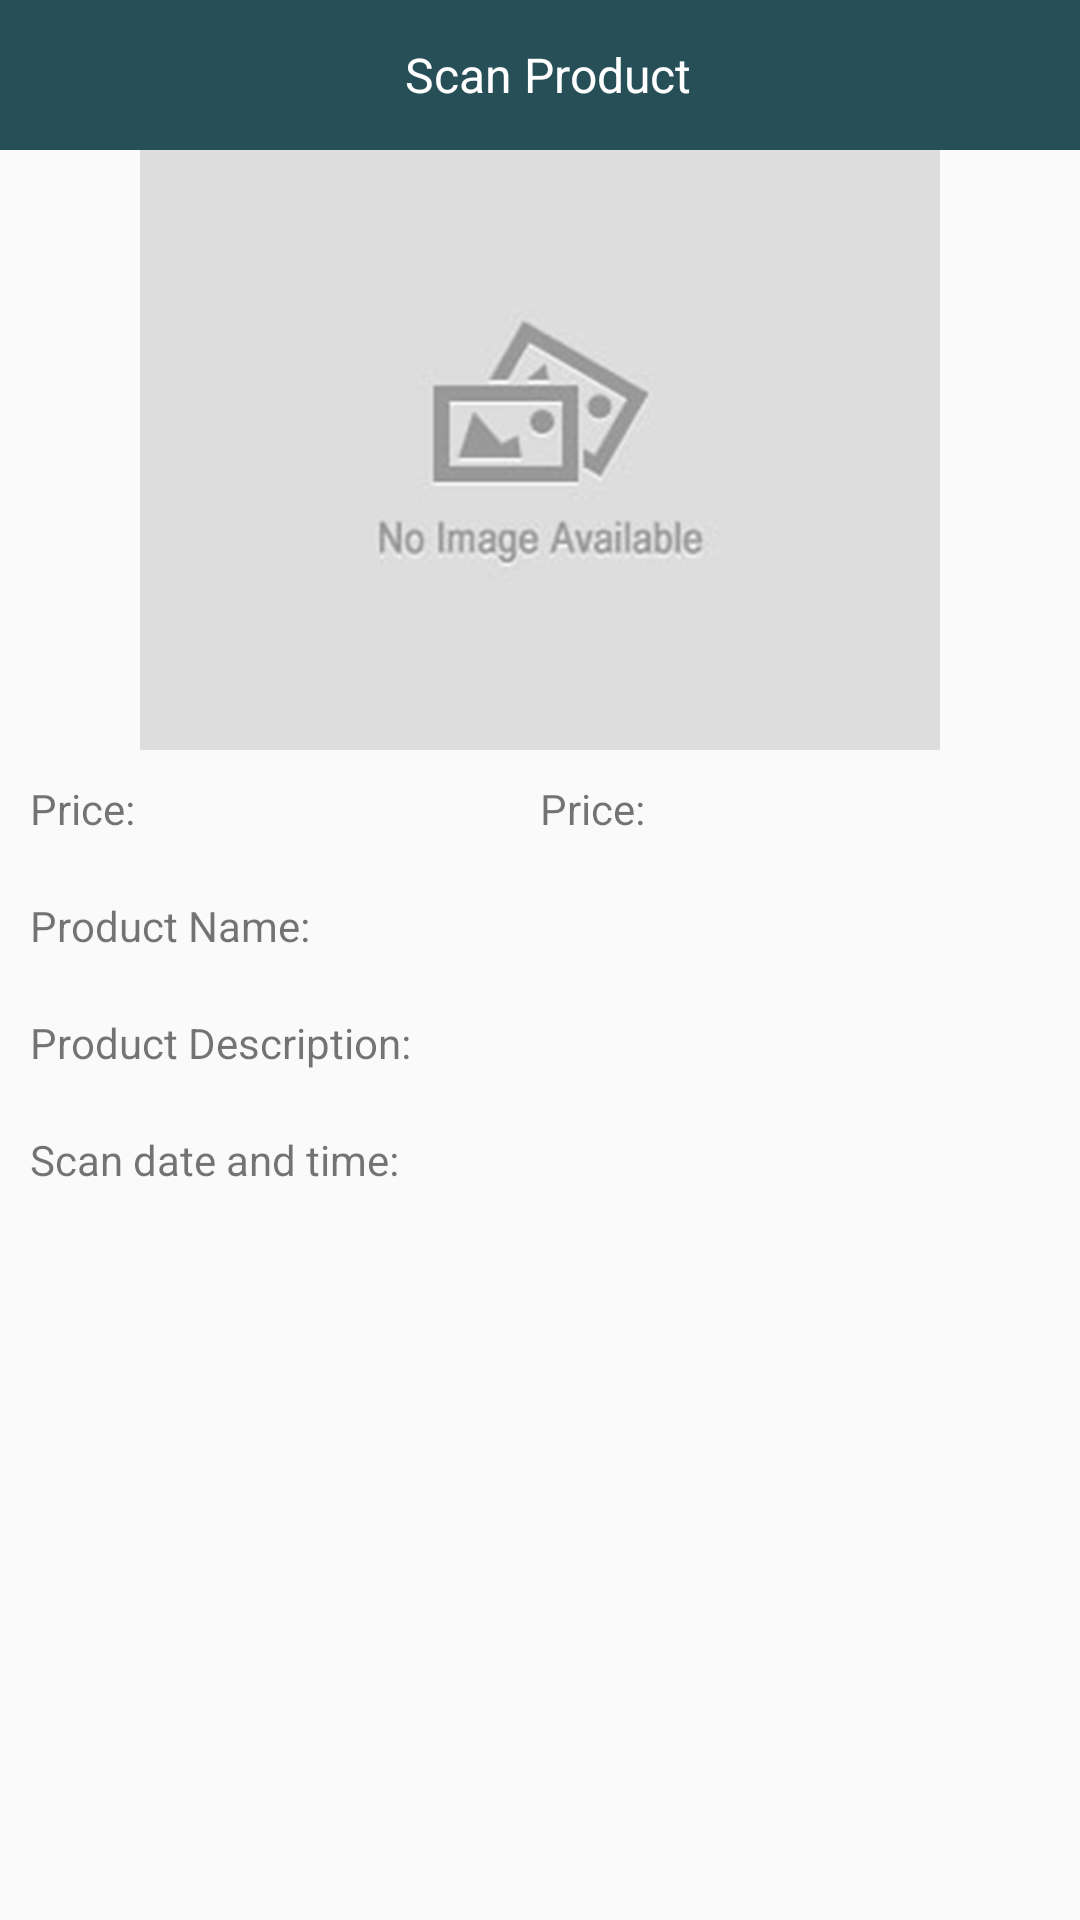

Write the Android layout XML for this screen, with the resource values it uses.
<!-- AndroidManifest.xml: application theme AppTheme -->
<!-- res/layout/activity_product_detail.xml -->
<?xml version="1.0" encoding="utf-8"?>
<LinearLayout xmlns:android="http://schemas.android.com/apk/res/android"
    xmlns:tools="http://schemas.android.com/tools"
    android:layout_width="match_parent"
    android:layout_height="match_parent"
    android:orientation="vertical"
    tools:context="com.warehouse.warehousegroup.view.ProductDetail">

    <include
        layout="@layout/app_bar_layout"
        android:layout_width="match_parent"
        android:layout_height="wrap_content" />

    <ScrollView
        android:layout_width="match_parent"
        android:layout_height="match_parent">

        <LinearLayout
            android:layout_width="match_parent"
            android:layout_height="match_parent"
            android:orientation="vertical">

            <ImageView
                android:id="@+id/ivProductImage"
                android:layout_width="match_parent"
                android:layout_height="200sp"
                android:src="@drawable/no_image" />

            <LinearLayout
                android:layout_width="match_parent"
                android:layout_height="wrap_content"
                android:orientation="horizontal"
                android:padding="10dp"
                android:weightSum="2">

                <TextView
                    android:layout_width="0dp"
                    android:layout_height="wrap_content"
                    android:layout_weight="1"
                    android:text="@string/price"
                    android:textSize="14sp" />

                <TextView
                    android:id="@+id/tvPrice"
                    android:layout_width="0dp"
                    android:layout_height="wrap_content"
                    android:layout_weight="1"
                    android:text="@string/price"
                    android:textSize="14sp" />

            </LinearLayout>


            <LinearLayout
                android:layout_width="match_parent"
                android:layout_height="wrap_content"
                android:orientation="horizontal"
                android:padding="10dp"
                android:weightSum="2">

                <TextView
                    android:layout_width="0dp"
                    android:layout_height="wrap_content"
                    android:layout_weight="1"
                    android:text="@string/product_name"
                    android:textSize="14sp" />

                <TextView
                    android:id="@+id/tvProductName"
                    android:layout_width="0dp"
                    android:layout_height="wrap_content"
                    android:layout_weight="1"
                    android:textSize="14sp"
                    tools:text="@string/price" />

            </LinearLayout>

            <LinearLayout
                android:layout_width="match_parent"
                android:layout_height="wrap_content"
                android:orientation="horizontal"
                android:padding="10dp"
                android:weightSum="2">

                <TextView
                    android:layout_width="0dp"
                    android:layout_height="wrap_content"
                    android:layout_weight="1"
                    android:text="@string/product_description"
                    android:textSize="14sp" />

                <TextView
                    android:id="@+id/tvProductDescription"
                    android:layout_width="0dp"
                    android:layout_height="wrap_content"
                    android:layout_weight="1 "
                    android:textSize="14sp"
                    tools:text="@string/price" />

            </LinearLayout>

            <LinearLayout
                android:layout_width="match_parent"
                android:layout_height="wrap_content"
                android:orientation="horizontal"
                android:padding="10dp"
                android:weightSum="2">

                <TextView
                    android:layout_width="0dp"
                    android:layout_height="wrap_content"
                    android:layout_weight="1"
                    android:text="@string/scan_time"
                    android:textSize="14sp" />

                <TextView
                    android:id="@+id/tvScanDateTime"
                    android:layout_width="0dp"
                    android:layout_height="wrap_content"
                    android:layout_weight="1"
                    android:textSize="14sp"
                    tools:text="@string/price" />

            </LinearLayout>
        </LinearLayout>
    </ScrollView>


</LinearLayout>
<!-- res/layout/app_bar_layout.xml (included above) -->
<?xml version="1.0" encoding="utf-8"?>
<LinearLayout xmlns:android="http://schemas.android.com/apk/res/android"
    xmlns:app="http://schemas.android.com/apk/res-auto"
    xmlns:tools="http://schemas.android.com/tools"
    android:layout_width="match_parent"
    android:layout_height="wrap_content"
    android:fitsSystemWindows="true">

    <android.support.design.widget.AppBarLayout
        android:layout_width="match_parent"
        android:layout_height="wrap_content"
        android:theme="@style/AppTheme.AppBarOverlay">

        <android.support.v7.widget.Toolbar
            android:id="@+id/toolbar"
            android:layout_width="match_parent"
            android:layout_height="50dp"
            android:background="@color/colorPrimary"
            app:contentInsetEnd="0dp"
            app:contentInsetLeft="0dp"
            app:contentInsetRight="0dp"
            app:contentInsetStart="0dp"
            app:popupTheme="@style/AppTheme.PopupOverlay">

            <RelativeLayout
                android:layout_width="match_parent"
                android:layout_height="match_parent">

                <ImageView
                    android:id="@+id/ivBack"
                    android:layout_width="wrap_content"
                    android:layout_height="match_parent"
                    android:layout_gravity="center_vertical"
                    android:padding="5dp"
                    android:src="@drawable/arrow_back"
                    android:visibility="gone" />

                <TextView
                    android:id="@+id/tvTitle"
                    android:layout_width="match_parent"
                    android:layout_height="match_parent"
                    android:layout_toRightOf="@+id/ivBack"
                    android:gravity="center"
                    android:paddingLeft="5dp"
                    android:textColor="@color/white"
                    android:textSize="16sp"
                    android:visibility="visible"
                    tools:text="@string/product_scan" />

            </RelativeLayout>

        </android.support.v7.widget.Toolbar>
    </android.support.design.widget.AppBarLayout>


</LinearLayout>
<!-- resources referenced by this layout -->
<resources>
  <color name="colorPrimary">#FF274F57</color>
  <color name="white">#FFFFFF</color>
  <!-- drawable no_image: jpg bitmap (drawable, 27984 bytes) -->
  <string name="price">Price:</string>
  <string name="product_description">Product Description:</string>
  <string name="product_name">Product Name:</string>
  <string name="product_scan">Scan Product</string>
  <string name="scan_time">Scan date and time:</string>
  <style name="AppTheme.AppBarOverlay" parent="ThemeOverlay.AppCompat.Dark.ActionBar" />
  <style name="AppTheme.PopupOverlay" parent="ThemeOverlay.AppCompat.Light" />
  <style name="AppTheme" parent="Theme.AppCompat.Light.NoActionBar">
          
          <item name="colorPrimary">@color/colorPrimary</item>
          <item name="colorPrimaryDark">@color/colorPrimaryDark</item>
          <item name="colorAccent">@color/colorAccent</item>
  
      </style>
  <color name="colorPrimaryDark">#274c57</color>
  <color name="colorAccent">#FF4081</color>
</resources>
